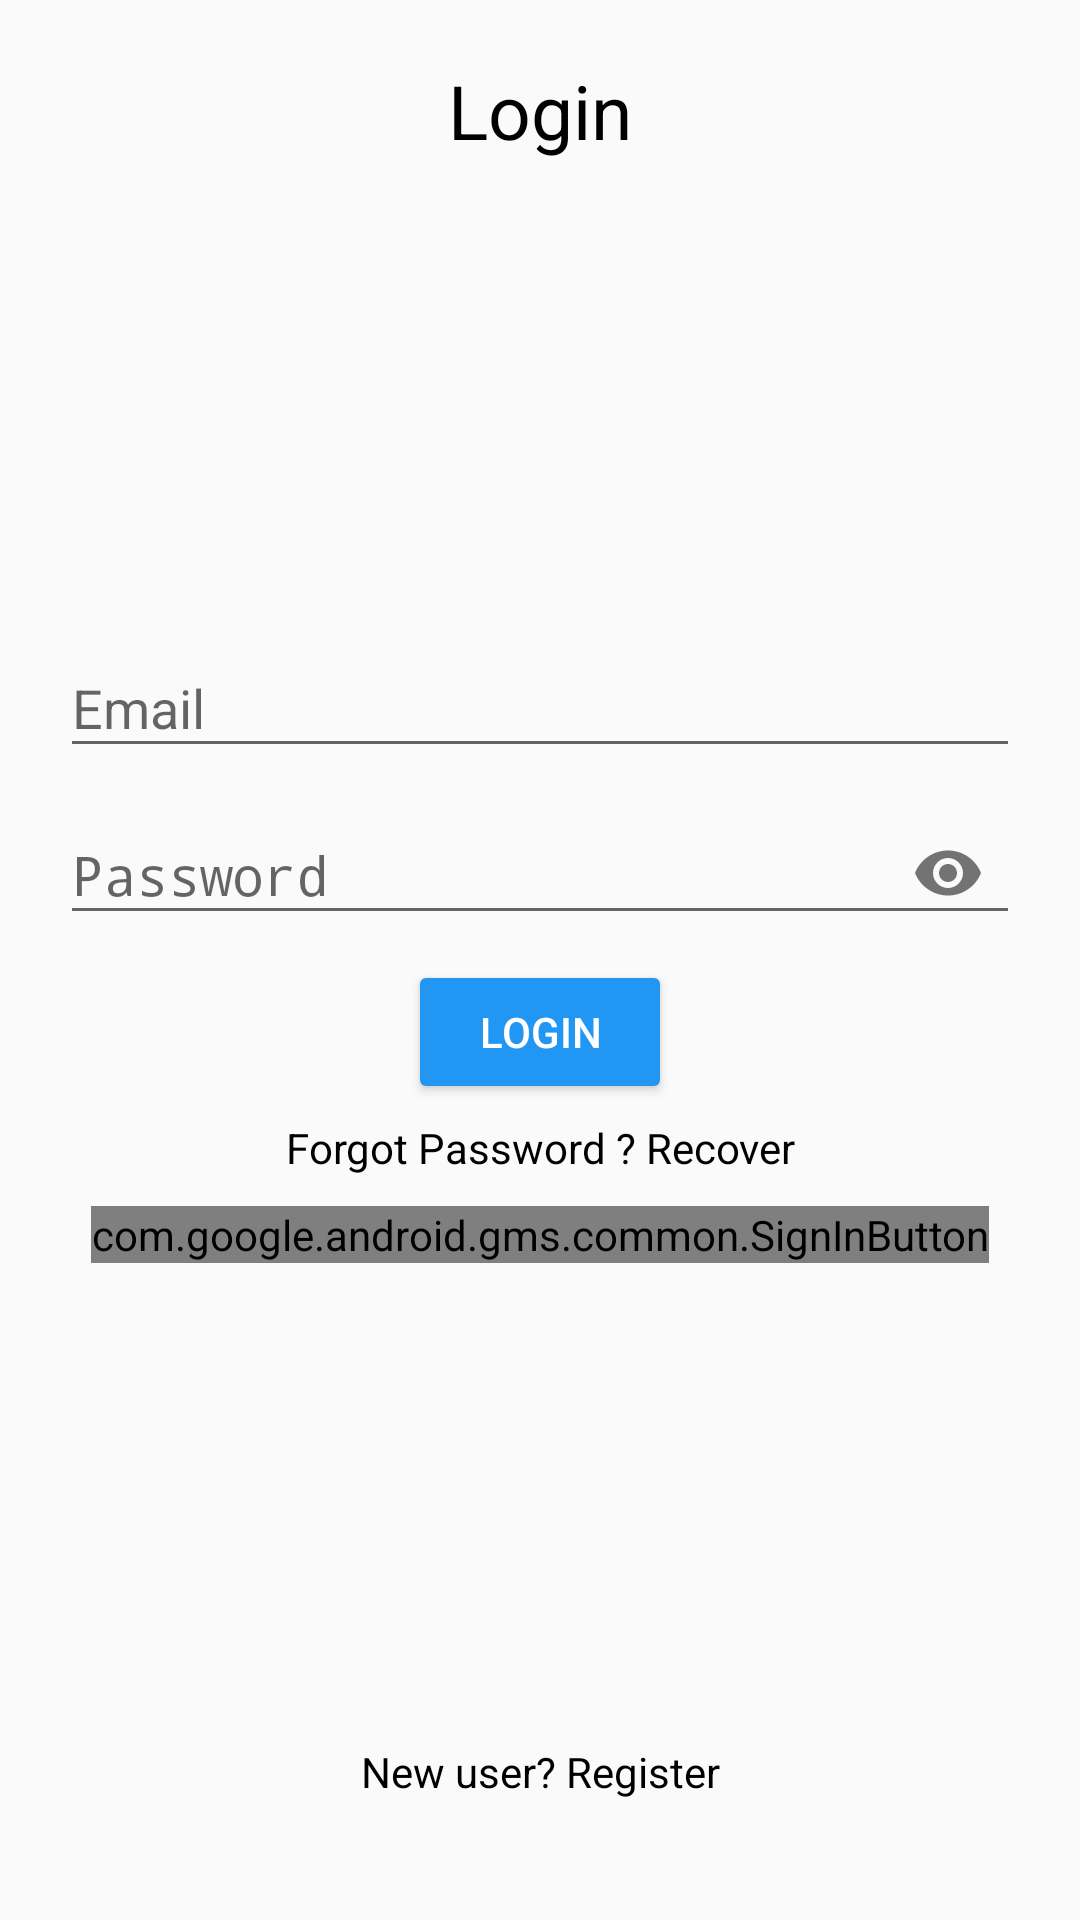

This screen was rendered from an Android layout file. Write that file and the resources it references.
<!-- AndroidManifest.xml: application theme AppTheme -->
<!-- res/layout/activity_login.xml -->
<?xml version="1.0" encoding="utf-8"?>
<RelativeLayout xmlns:android="http://schemas.android.com/apk/res/android"
    xmlns:tools="http://schemas.android.com/tools"
    android:layout_width="match_parent"
    android:layout_height="match_parent"
    xmlns:app="http://schemas.android.com/apk/res-auto"
    android:padding="20dp"
    tools:context=".LoginActivity">

    <TextView
        android:id="@+id/loginText"
        android:layout_width="match_parent"
        android:layout_height="wrap_content"
        android:text="@string/login"
        android:textAlignment="center"
        android:textSize="25sp"
        android:textColor="@color/colorBlack"/>

    

    <com.google.android.material.textfield.TextInputLayout
        android:layout_width="match_parent"
        android:layout_height="wrap_content"
        android:layout_centerHorizontal="true"
        android:layout_below="@+id/loginText"
        android:layout_marginTop="150dp"
        android:id="@+id/emailTIL">

        <EditText
            android:layout_width="match_parent"
            android:layout_height="wrap_content"
            android:id="@+id/login_emailText"
            android:hint="@string/email"
            android:inputType="textEmailAddress"/>


    </com.google.android.material.textfield.TextInputLayout>

    

    <com.google.android.material.textfield.TextInputLayout
        android:layout_width="match_parent"
        android:layout_height="wrap_content"
        android:layout_centerHorizontal="true"
        android:layout_below="@+id/emailTIL"
        android:id="@+id/passwordTIL"
        app:passwordToggleEnabled="true">

        <EditText
            android:layout_width="match_parent"
            android:layout_height="wrap_content"
            android:id="@+id/login_passwordText"
            android:hint="@string/password"
            android:inputType="textPassword"/>


    </com.google.android.material.textfield.TextInputLayout>

    <Button
        android:layout_width="wrap_content"
        android:layout_height="wrap_content"
        android:text="@string/login"
        style="@style/Widget.AppCompat.Button.Colored"
        android:layout_below="@+id/passwordTIL"
        android:layout_centerHorizontal="true"
        android:drawableStart="@drawable/ic_account_login"
        android:drawablePadding="8dp"
        android:layout_marginTop="5dp"
        android:id="@+id/login_btn"/>

    <TextView
        android:id="@+id/recoverPassword"
        android:layout_width="match_parent"
        android:layout_height="wrap_content"
        android:text="@string/forgot_password_recover"
        android:textAlignment="center"
        android:textColor="@color/colorBlack"
        android:layout_below="@+id/login_btn"
        android:layout_marginTop="5dp"/>

    

    <com.google.android.gms.common.SignInButton
        android:id="@+id/googleLoginBtn"
        android:layout_width="wrap_content"
        android:layout_height="wrap_content"
        android:layout_centerHorizontal="true"
        android:layout_below="@+id/recoverPassword"
        android:layout_marginTop="10dp"/>


    <TextView
        android:id="@+id/registerTextView"
        android:layout_width="match_parent"
        android:layout_height="wrap_content"
        android:text="@string/new_user_register"
        android:textColor="@color/colorBlack"
        android:layout_alignParentBottom="true"
        android:textAlignment="center"
        android:layout_marginBottom="20dp"/>

</RelativeLayout>
<!-- resources referenced by this layout -->
<resources>
  <color name="colorBlack">#000</color>
  <string name="email">Email</string>
  <string name="forgot_password_recover">Forgot Password ? Recover</string>
  <string name="login">Login</string>
  <string name="new_user_register">New user? Register</string>
  <string name="password">Password</string>
  <style name="AppTheme" parent="Theme.AppCompat.Light.DarkActionBar">
          
          <item name="colorPrimary">@color/colorPrimary</item>
          <item name="colorPrimaryDark">@color/colorPrimaryDark</item>
          <item name="colorAccent">@color/colorAccent</item>
      </style>
  <color name="colorPrimary">#2196F3</color>
  <color name="colorPrimaryDark">#43A4F1</color>
  <color name="colorAccent">#2196F3</color>
</resources>
